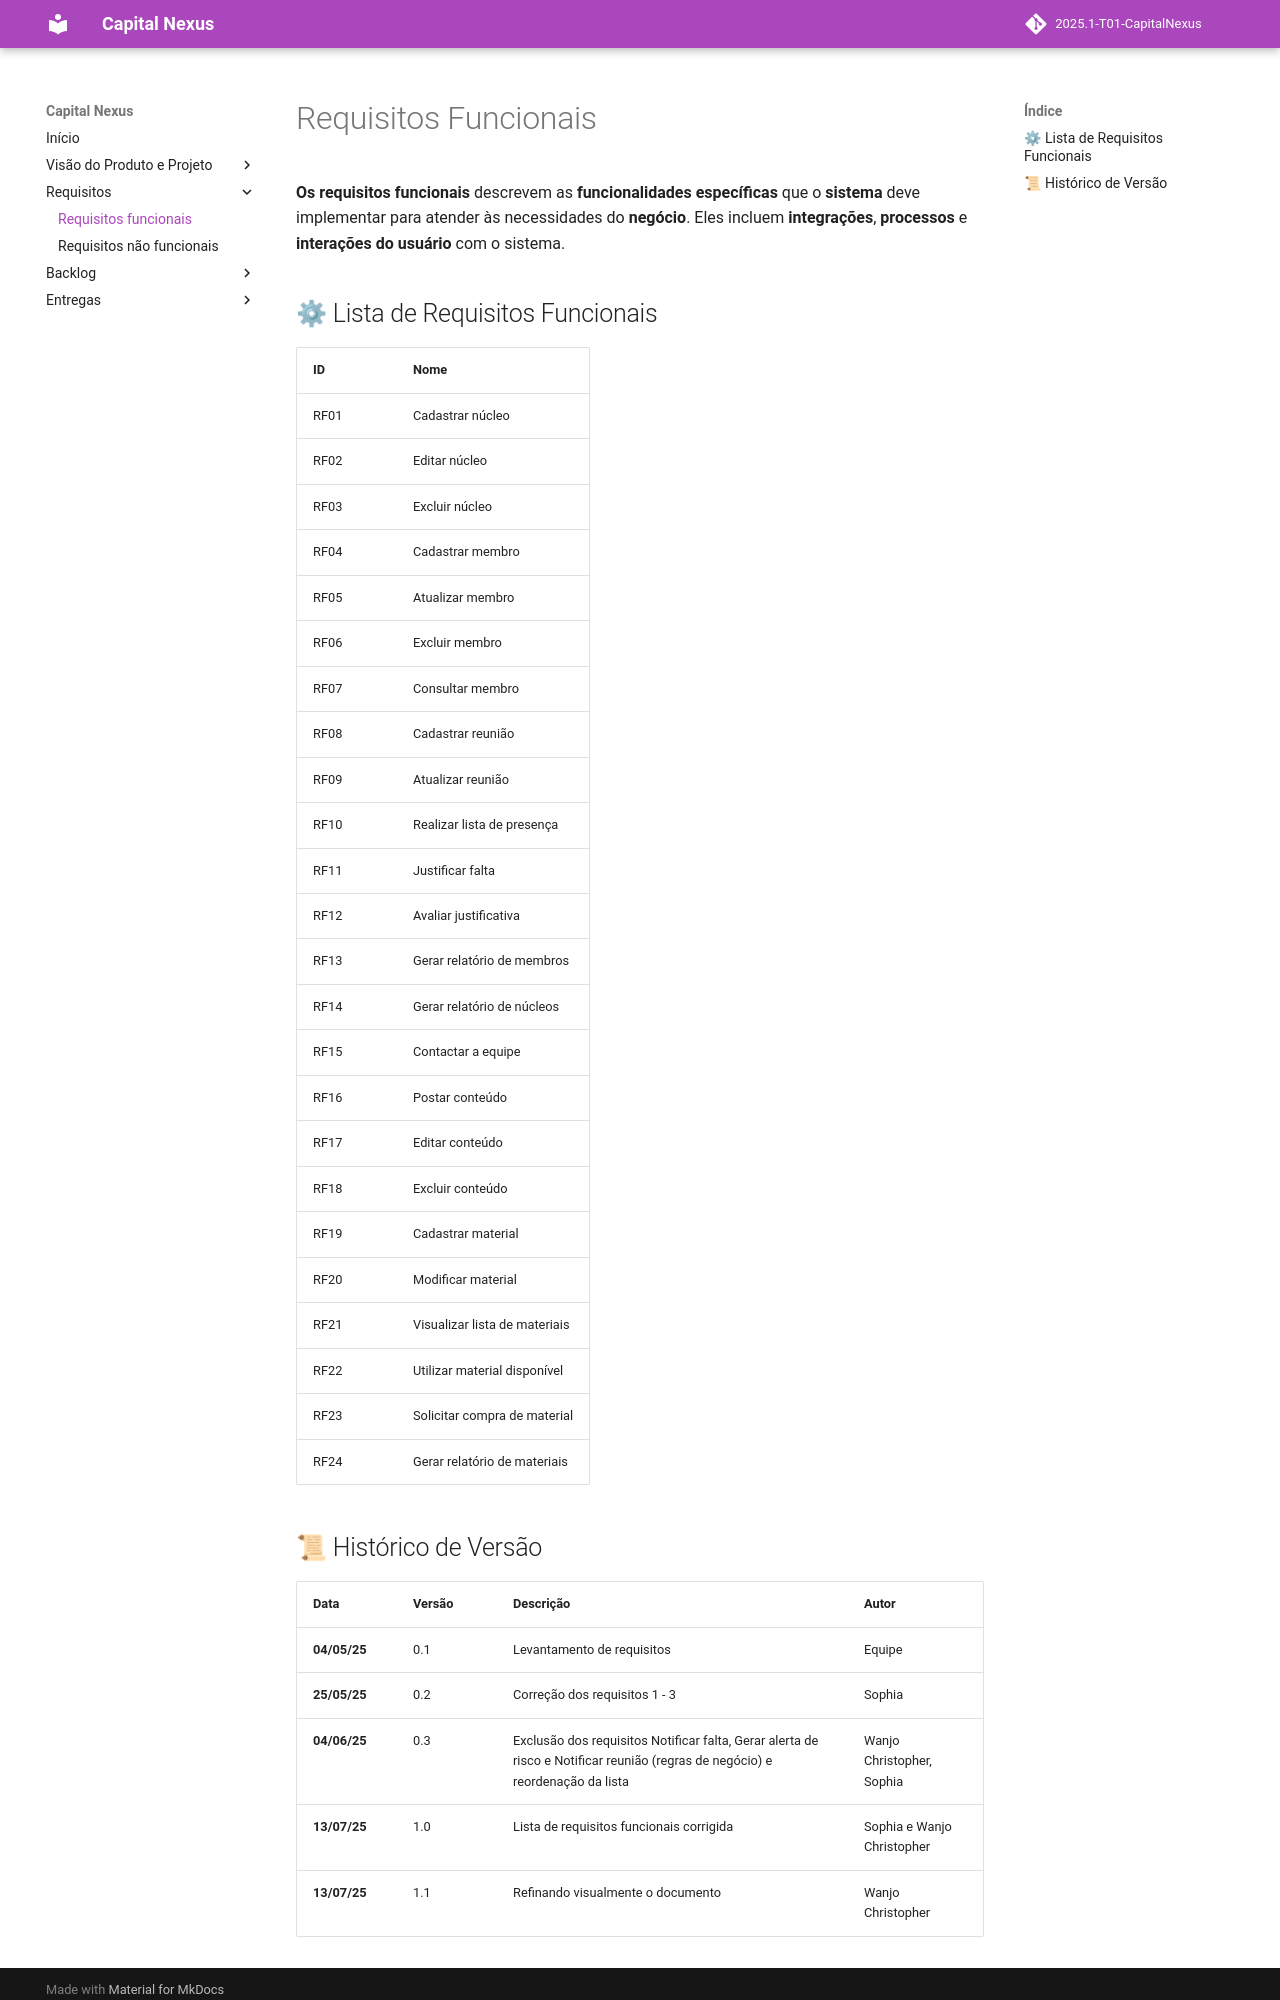

repository: mdsreq-fga-unb/2025.1-T01-CapitalNexus · page: requisitos/reqfuncional/index.html · generator: mkdocs

# Requisitos Funcionais

**Os requisitos funcionais** descrevem as **funcionalidades específicas** que o **sistema** deve implementar para atender às necessidades do **negócio**. Eles incluem **integrações**, **processos** e **interações do usuário** com o sistema.

## ⚙ Lista de Requisitos Funcionais

| ID    | Nome                           |
|-------|--------------------------------|
| RF01  | Cadastrar núcleo               |
| RF02  | Editar núcleo                  |
| RF03  | Excluir núcleo                 |
| RF04  | Cadastrar membro               |
| RF05  | Atualizar membro               |
| RF06  | Excluir membro                 |
| RF07  | Consultar membro               |
| RF08  | Cadastrar reunião              |
| RF09  | Atualizar reunião              |
| RF10  | Realizar lista de presença     |
| RF11  | Justificar falta               |
| RF12  | Avaliar justificativa          |
| RF13  | Gerar relatório de membros     |
| RF14  | Gerar relatório de núcleos     |
| RF15  | Contactar a equipe             |
| RF16  | Postar conteúdo                |
| RF17  | Editar conteúdo                |
| RF18  | Excluir conteúdo               |
| RF19  | Cadastrar material             |
| RF20  | Modificar material             |
| RF21  | Visualizar lista de materiais  |
| RF22  | Utilizar material disponível   |
| RF23  | Solicitar compra de material   |
| RF24  | Gerar relatório de materiais   |
